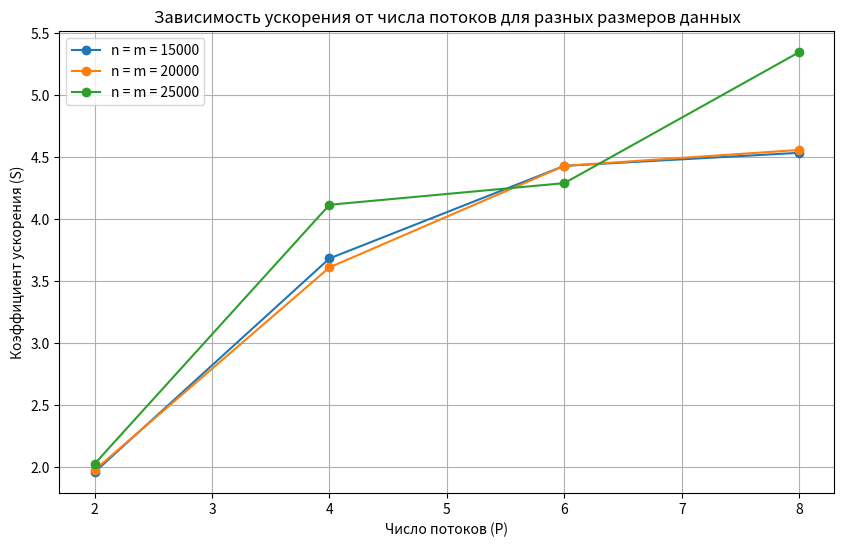

Write the Python code that produced this figure.
import matplotlib.pyplot as plt

# Значения коэффициентов ускорения для различных n = m и P потоков
data = {
    (15000, 15000): {2: 1.962364, 4: 3.683657, 6: 4.429553, 8: 4.534488},
    (20000, 20000): {2: 1.979257, 4: 3.611642, 6: 4.429564, 8: 4.557672},
    (25000, 25000): {2: 2.029254, 4: 4.115957, 6: 4.290153, 8: 5.345166}
}

# Построение графика
plt.figure(figsize=(10, 6))

for (n, m), acceleration in data.items():
    plt.plot(list(acceleration.keys()), list(acceleration.values()), marker='o', label=f'n = m = {n}')

plt.xlabel('Число потоков (P)')
plt.ylabel('Коэффициент ускорения (S)')
plt.title('Зависимость ускорения от числа потоков для разных размеров данных')
plt.legend()
plt.grid(True)
plt.savefig('graph.png')
plt.show()